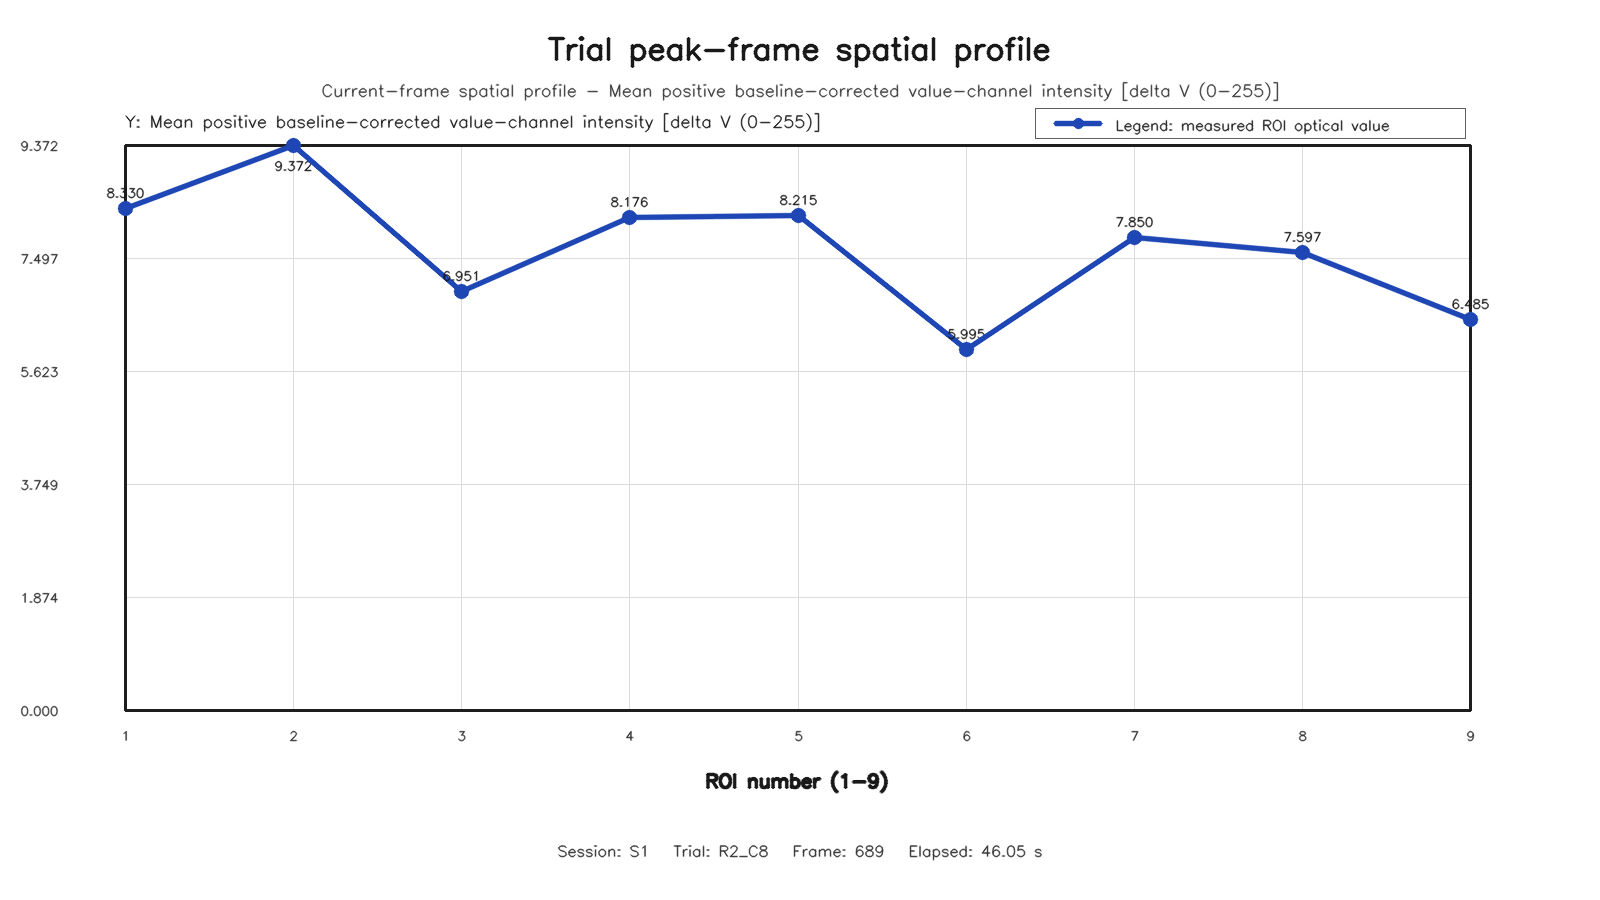

The table this chart was drawn from, first rows:
roi, row, column, value
1, 1, 1, 8.33
2, 1, 2, 9.372
3, 1, 3, 6.951
4, 2, 1, 8.176
5, 2, 2, 8.215
6, 2, 3, 5.995
7, 3, 1, 7.85
8, 3, 2, 7.597
9, 3, 3, 6.485
